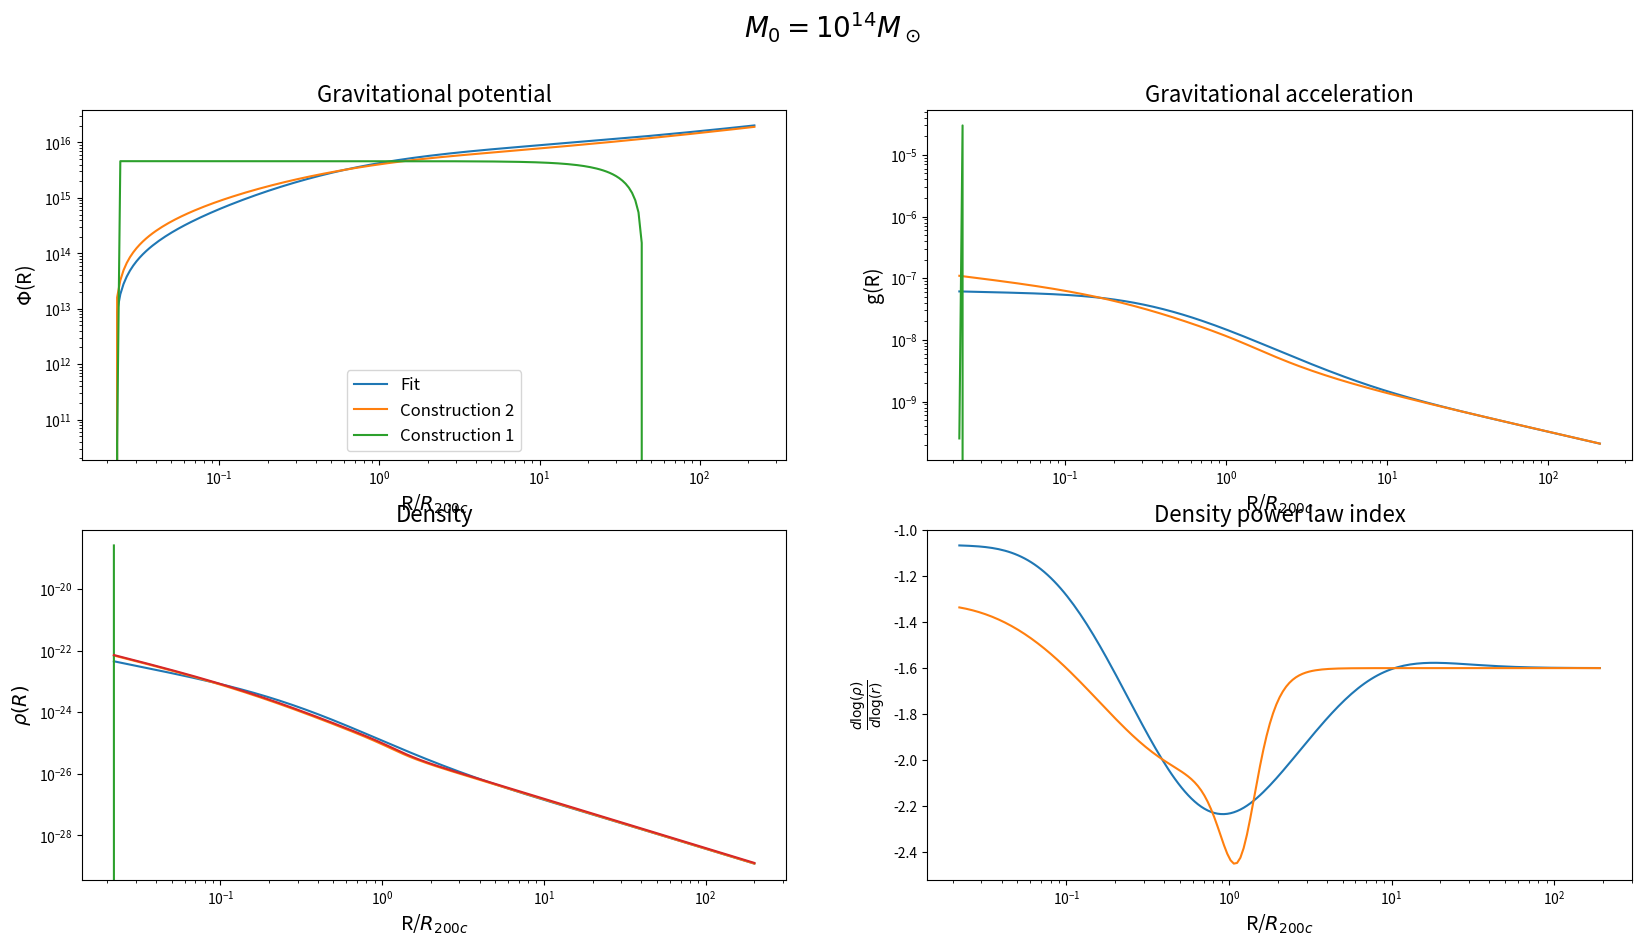

The script that saved this image:
#Playing around with Diemer-Kravtsov 2014 DM profiles & associated potential
# [redacted]
import numpy as np
import matplotlib.pyplot as plt
from scipy.integrate import odeint
from scipy.special import gammainc
from scipy.special import gamma
from scipy.integrate import quad
from scipy.special import erf

kpc=1.e3*3.086e18

def Ez(z):
    return np.sqrt( Om*(1.+z)**3+(1.-Om) )
def Ezsqr(z):
    return Om*(1.+z)**3+(1.-Om)
def delc(x): #x=Om(z)-1
    return 18.*np.pi**2 + 82.*x - 39.*x*x
def d_Ein(r):
    return ds*np.exp( -2.*((r/rs)**alp-1.)/alp )
def d_NFW(r):
    c=R200c/rs
    return 200.*c*c*c*dcr/(3.*(np.log(1.+c)-c/(1.+c)))/(r/rs*(1+r/rs)**2)
def f_tr(r):
    return (1. + (r/rt)**bet)**(-gam/bet)
def d_out(r):
    return dm*(be*(r/(5.*R200m))**-se + 1.)
def d_rho(r):
    return d_NFW(r)*f_tr(r)+d_out(r)
def Menc_NFW(r):
    x=r/R200c; c=R200c/rs
    return M200*x*( -c/(1.+c*x) + np.log(1.+c*x)/x )/( np.log(1.+c) - c/(1.+c) )
def Menc_Ein(r):
    return 2.*np.pi*ds*rs*rs*rs*np.exp(2./alp)*(alp/2.)**(-1.+3./alp)*gamma(3./alp)*(1.-gammainc(3./alp,2.*(r/rs)**alp/alp)/gamma(3./alp))
def Phi_NFW(r):
    x=r/R200c; c=R200c/rs
    return -G*M200*np.log(1.+c*x)/(r*(np.log(1.+c)-c/(1.+c)))
def dMbydr(M,r):
    return 4.*np.pi*r*r*d_rho(r)
def Menc(r):
    # sol = odeint( dMbydr, Menc_Ein(1.e-2*R200m), r )
    sol = odeint( dMbydr, Menc_NFW(1.e-2*R200m), r )
    return sol[:,0]
def Menc_phi(r):
    rarray = np.array([1.e-2*R200m, r])
    sol = odeint( dMbydr, Menc_NFW(1.e-2*R200m), rarray )
    # sol = odeint( dMbydr, Menc_Ein(1.e-2*R200m), rarray )
    return sol[1,0]
def dPhibydr(Phi,r):
    return G*Menc_phi(r)/(r*r)
def sigmoid(x,ce):
    # return (1.+erf(x))/ce
    # return np.tanh(x*ce)
    return erf(x*ce)
def first_term(r):
    return (d_rho(r)-dm)*r**2 
    # return d_rho(r)*r**2
def second_term(r):
    return (d_rho(r)-dm)*r
    # return d_rho(r)*r
def phi_real(r):
    phi=-4*np.pi*G*(quad(first_term,1e-3*R200m,r)[0]/r+quad(second_term,r,9*R200m)[0])
    return phi
def Phi_outer(r):
    phi=(4.*np.pi*G)*dm*(be*(5.*R200m)**(se)*(r**(2.-se)/((3.-se)*(2.-se)))+r**2/6.)
    return phi
global Om, ds, alp, rs, bet, rt, gam, dm, se, dcr, R200m, R200c, M200, G
#cosmological, astrophysical parameters
H0 = 70.e5/3.086e24; G=6.67e-8; z=6.0; Om = 0.27; dcr0 = 3.0*H0*H0/(8.*np.pi*G)
dcr=dcr0*Ezsqr(z); Msun=2.e33; dm=dcr0*Om*(1.+z)**3
#halo parameters; R200c used for NFW, R200m for Ein
# M200 = 1.e14*Msun; 
M200 = 1.e12*Msun
c=4.0; nu=4.0; #
# c=4.0; nu=0.5 #parameters for low mass halos
alp=0.155+0.0095*nu*nu 
R200c = (3.*M200/(800.*np.pi*dcr))**(1./3.); R200m = (3.*M200/(800.*np.pi*dm))**(1./3.)
rs=R200c/c; R200m=(Ezsqr(z)/(Om*(1.+z)**3))**(1./3.)*R200c

ds=M200/(2.*np.pi*rs*rs*rs*np.exp(2./alp)*(alp/2.)**(3./alp-1.)*gamma(3./alp)*gammainc(3./alp,2.*(R200m/rs)**alp/alp))
#parameters for outer profile
bet=6.0; gam=4.0; #bet=4.0; gam=8.0;
be = 5.5; se=1.6; rt=(1.9-0.18*nu)*R200m 

def main():
    rlen=200
    r=kpc*np.logspace(0,4,rlen); 
    sol_phi = odeint( dPhibydr, Phi_NFW(1.e-2*R200m), r)
    phi_sol=np.zeros(rlen)
    for i in range(rlen):
        phi_sol[i]=sol_phi[i]-2./3.*np.pi*G*dm*r[i]*r[i]
    g = G*Menc(r)/(r*r); 
    tff = np.sqrt(2.*r/g)
    rscale1=10*R200c; r1=10*R200c; p1=1./3.; rscale2=10.*R200c; r2=10.*R200c; p2=1./3.

    f1 = Phi_NFW(r); f2 = Phi_outer(r)
    w1=1-(1.+sigmoid(np.log10(r/rt),1.4))/2.
    w2=(1-w1)
    
    phi_fit=f1*w1+f2*w2-2./3.*np.pi*G*dm*r*r

    phi_true=np.zeros(rlen)
    for i in range(rlen):
        phi_true[i]=phi_real(r[i])

    rm1=r[:-1]; rm2=rm1[:-1]; rm3=rm2[:-1]

    g_true=np.diff(-phi_true)/np.diff(r)
    g_fit=np.diff(-phi_fit)/np.diff(r)
    g_sol=np.diff(-phi_sol)/np.diff(r)

    rho_fit = np.diff(rm1*rm1*(-g_fit))/np.diff(rm1*rm1*rm1/3.)/(4.*np.pi*G)
    rho_true=np.diff(rm1*rm1*(-g_true))/np.diff(rm1*rm1*rm1/3.)/(4.*np.pi*G)
    rho_sol=np.diff(rm1*rm1*(-g_sol))/np.diff(rm1*rm1*rm1/3.)/(4.*np.pi*G)

    slope_fit=np.diff(np.log(rho_fit))/(np.diff(np.log(rm2)))
    slope_true=np.diff(np.log(rho_true))/(np.diff(np.log(rm2)))
    slope_sol=np.diff(np.log(rho_sol))/(np.diff(np.log(rm2)))

    fig = plt.figure(figsize=(20,10))
    ax1=fig.add_subplot(221)
    ax2=fig.add_subplot(222)
    ax3=fig.add_subplot(223)
    ax4=fig.add_subplot(224)


    ax1.loglog(r/R200c,phi_fit-phi_fit[0],label="Fit")
    ax1.loglog(r/R200c,phi_true-phi_true[0],label='Construction 2')
    ax1.loglog(r/R200c,phi_sol-phi_sol[0],label="Construction 1")
    ax1.set_xlabel("R/$R_{200c}$",fontsize=14)
    ax1.set_ylabel("$\Phi$(R)",fontsize=14)
    ax1.set_title("Gravitational potential",fontsize=16)
    ax1.legend(fontsize=12)

    ax2.loglog(rm1/R200c,-g_fit)
    ax2.loglog(rm1/R200c,-g_true)
    ax2.loglog(rm1/R200c,-g_sol)
    ax2.set_xlabel("R/$R_{200c}$",fontsize=14)
    ax2.set_title("Gravitational acceleration",fontsize=16)
    ax2.set_ylabel("g(R)",fontsize=14)

    ax3.loglog(rm2/R200c,rho_fit)
    ax3.loglog(rm2/R200c,rho_true)
    ax3.loglog(rm2/R200c,rho_sol)
    ax3.loglog(rm2/R200c,d_rho(rm2)-dm)
    ax3.set_xlabel("R/$R_{200c}$",fontsize=14)
    ax3.set_title("Density",fontsize=16)
    ax3.set_ylabel(r'$\rho (R)$',fontsize=14)

    ax4.semilogx(rm3/R200c,slope_fit)
    ax4.semilogx(rm3/R200c,slope_true)
    ax4.semilogx(rm3/R200c,slope_sol)
    ax4.set_xlabel("R/$R_{200c}$",fontsize=14)
    ax4.set_ylabel(r"$\frac{d \log(\rho)}{d \log(r)}$",fontsize=14)
    ax4.set_title("Density power law index",fontsize=16)
    plt.suptitle("$M_0=10^{14} M_\odot$",fontsize=20)
    plt.show()

if __name__ == "__main__":
    main()
